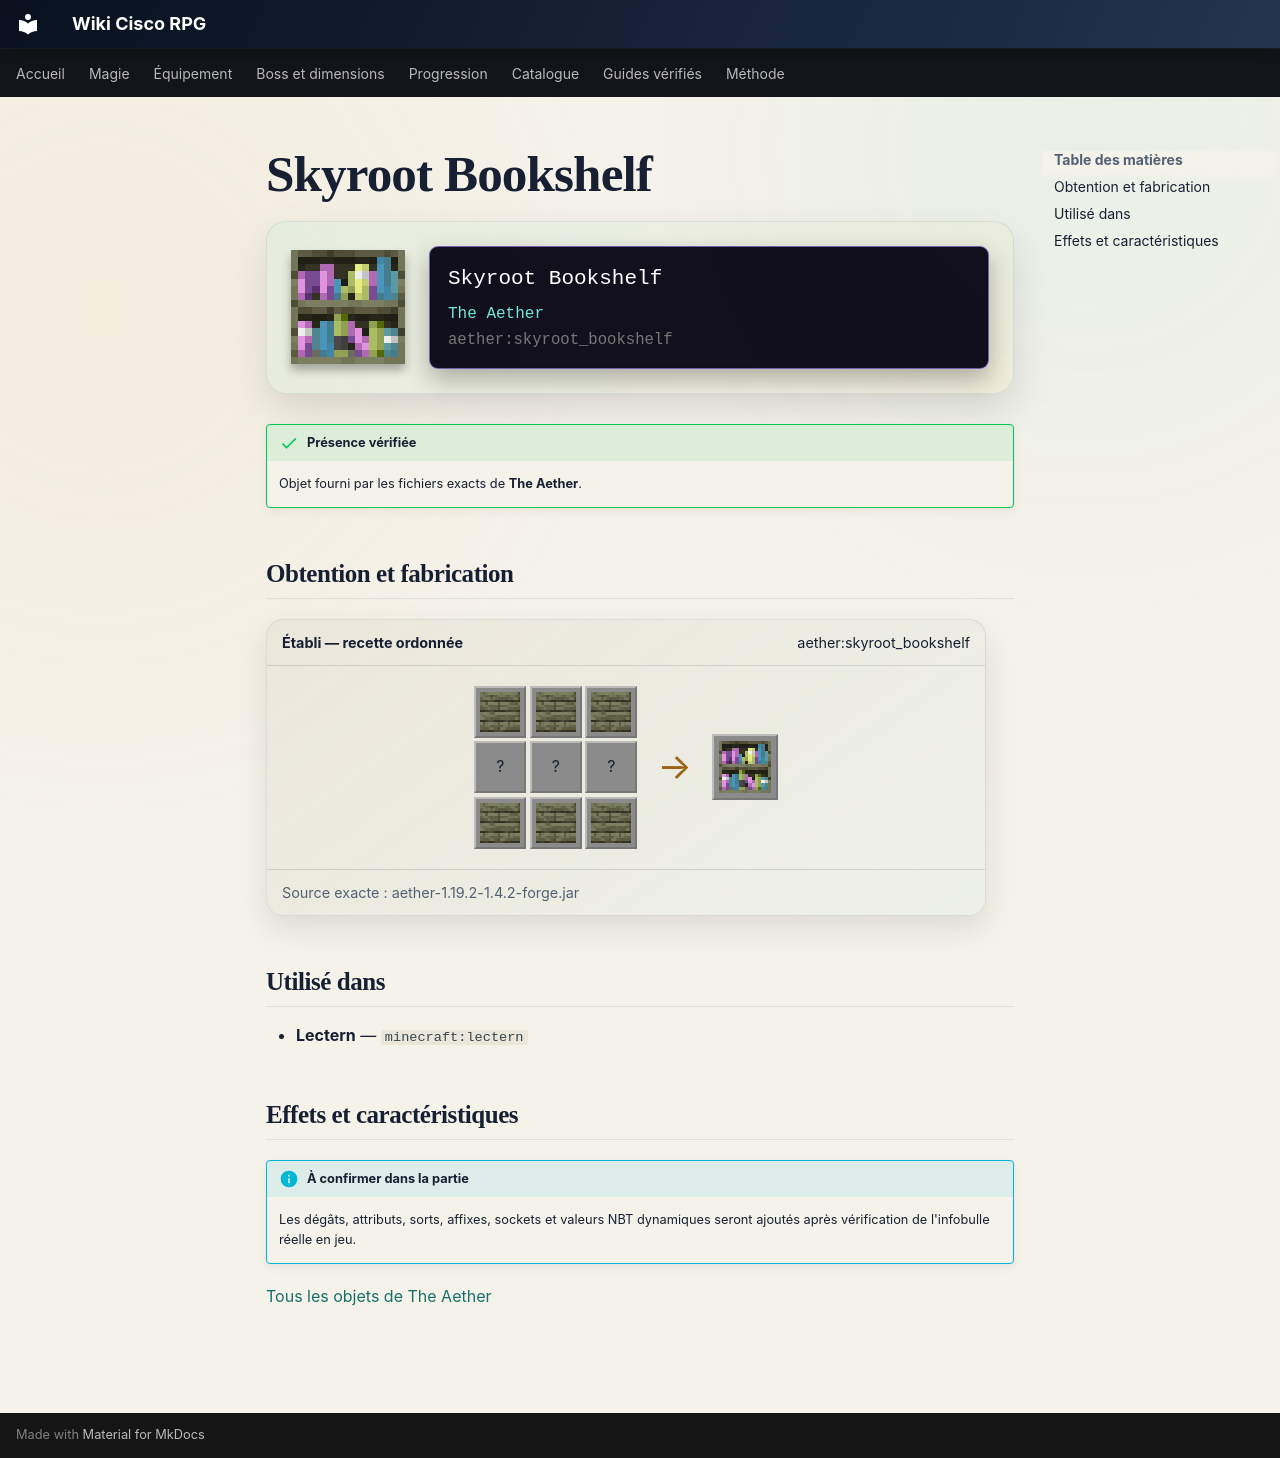

repository: Kloups-Dev/wiki-cisco-rpg · page: catalogue/objets/aether/skyroot_bookshelf/index.html · generator: mkdocs

# Skyroot Bookshelf

<div class="mc-item-showcase">
<img class="mc-item-icon" src="../../../../assets/generated/items/aether/skyroot_bookshelf.png" alt="Skyroot Bookshelf">
<div class="mc-tooltip-card">
<div class="mc-tooltip-card__name">Skyroot Bookshelf</div>
<div class="mc-tooltip-card__mod">The Aether</div>
<div class="mc-tooltip-card__id">aether:skyroot_bookshelf</div>
</div>
</div>

!!! success "Présence vérifiée"
    Objet fourni par les fichiers exacts de **The Aether**.

## Obtention et fabrication

<div class="jei-recipe"><div class="jei-recipe__head"><strong>Établi — recette ordonnée</strong><span>aether:skyroot_bookshelf</span></div><div class="jei-recipe__body"><div class="jei-grid"><a class="jei-slot" href="../../../../catalogue/objets/aether/skyroot_planks/" title="Skyroot Planks (aether:skyroot_planks)"><img src="../../../../assets/generated/items/aether/skyroot_planks.png" alt="" loading="lazy"></a><a class="jei-slot" href="../../../../catalogue/objets/aether/skyroot_planks/" title="Skyroot Planks (aether:skyroot_planks)"><img src="../../../../assets/generated/items/aether/skyroot_planks.png" alt="" loading="lazy"></a><a class="jei-slot" href="../../../../catalogue/objets/aether/skyroot_planks/" title="Skyroot Planks (aether:skyroot_planks)"><img src="../../../../assets/generated/items/aether/skyroot_planks.png" alt="" loading="lazy"></a><span class="jei-slot" title="Book (minecraft:book)">?</span><span class="jei-slot" title="Book (minecraft:book)">?</span><span class="jei-slot" title="Book (minecraft:book)">?</span><a class="jei-slot" href="../../../../catalogue/objets/aether/skyroot_planks/" title="Skyroot Planks (aether:skyroot_planks)"><img src="../../../../assets/generated/items/aether/skyroot_planks.png" alt="" loading="lazy"></a><a class="jei-slot" href="../../../../catalogue/objets/aether/skyroot_planks/" title="Skyroot Planks (aether:skyroot_planks)"><img src="../../../../assets/generated/items/aether/skyroot_planks.png" alt="" loading="lazy"></a><a class="jei-slot" href="../../../../catalogue/objets/aether/skyroot_planks/" title="Skyroot Planks (aether:skyroot_planks)"><img src="../../../../assets/generated/items/aether/skyroot_planks.png" alt="" loading="lazy"></a></div><span class="jei-arrow">→</span><span class="jei-slot jei-slot--result"><img src="../../../../assets/generated/items/aether/skyroot_bookshelf.png" alt=""></span></div><div class="jei-recipe__source">Source exacte : aether-1.19.2-1.4.2-forge.jar</div></div>

## Utilisé dans

- **Lectern** — <code>minecraft:lectern</code>

## Effets et caractéristiques

!!! info "À confirmer dans la partie"
    Les dégâts, attributs, sorts, affixes, sockets et valeurs NBT dynamiques seront ajoutés après vérification de l'infobulle réelle en jeu.

[Tous les objets de The Aether](../../../contenu/aether.md)
